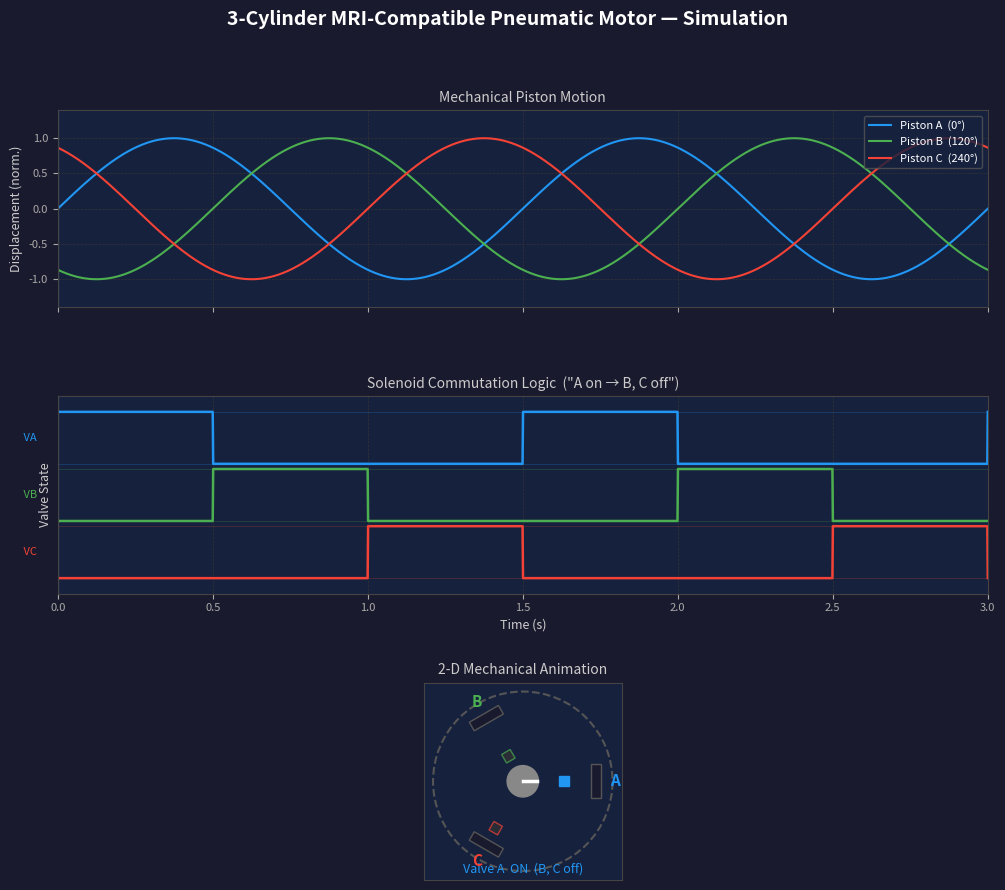

The script that saved this image:
"""
motor_animation.py
==================
Python simulation and animation for a 3-cylinder MRI-compatible
pneumatic / hydraulic rotary motor.

Layout
------
The script opens a single figure with THREE panels:

  Panel 1 (top)    – Piston-position sine waves (mechanical motion)
  Panel 2 (middle) – Solenoid valve square-wave timing diagram
  Panel 3 (bottom) – 2-D mechanical animation: spinning rotor + 3 pistons

A vertical "now" cursor sweeps across panels 1 & 2 in sync with the
rotor angle shown in panel 3.

Requirements
------------
  pip install numpy matplotlib

Usage
-----
  python motor_animation.py

Author: Sam Tsang (MRI Actuator Project)
"""

import numpy as np
import matplotlib.pyplot as plt
import matplotlib.patches as mpatches
import matplotlib.animation as animation
from matplotlib.gridspec import GridSpec

# ---------------------------------------------------------------------------
# Motor timing parameters (match the timing graph / Arduino sketch)
# ---------------------------------------------------------------------------
CYCLE_TIME   = 1.5          # seconds per full revolution
PHASE_TIME   = CYCLE_TIME / 3.0   # 0.5 s per 120° phase
FPS          = 60           # animation frames per second
TOTAL_CYCLES = 2            # how many full cycles to show in static graphs

# Colours for the three cylinders
COLOUR = {'A': '#2196F3',   # blue
          'B': '#4CAF50',   # green
          'C': '#F44336'}   # red

# ---------------------------------------------------------------------------
# Pre-compute the static waveforms over 2 cycles for panels 1 & 2
# ---------------------------------------------------------------------------
t = np.linspace(0, CYCLE_TIME * TOTAL_CYCLES, 2000)
omega = 2 * np.pi / CYCLE_TIME   # angular frequency (rad s⁻¹)

# Mechanical piston displacement: sinusoidal, 120° apart
pos = {
    'A': np.sin(omega * t),
    'B': np.sin(omega * t - 2 * np.pi / 3),
    'C': np.sin(omega * t - 4 * np.pi / 3),
}

# Valve state: only ONE valve HIGH at a time (square-wave commutation)
# Phase 0 (0–0.5 s): A on | Phase 1 (0.5–1.0 s): B on | Phase 2 (1.0–1.5 s): C on
phase = (t % CYCLE_TIME) / PHASE_TIME          # 0–3 (repeating)
valve = {
    'A': ((phase % 3) < 1).astype(float),
    'B': (((phase % 3) >= 1) & ((phase % 3) < 2)).astype(float),
    'C': ((phase % 3) >= 2).astype(float),
}

# ---------------------------------------------------------------------------
# Figure / axes layout
# ---------------------------------------------------------------------------
fig = plt.figure(figsize=(12, 10))
fig.patch.set_facecolor('#1a1a2e')
gs  = GridSpec(3, 1, figure=fig, hspace=0.45)

ax_sine  = fig.add_subplot(gs[0])   # piston positions
ax_valve = fig.add_subplot(gs[1])   # solenoid timing
ax_mech  = fig.add_subplot(gs[2])   # 2-D mechanical view

for ax in (ax_sine, ax_valve, ax_mech):
    ax.set_facecolor('#16213e')
    for spine in ax.spines.values():
        spine.set_edgecolor('#444')

fig.suptitle('3-Cylinder MRI-Compatible Pneumatic Motor — Simulation',
             color='white', fontsize=14, fontweight='bold', y=0.98)

# ── Panel 1: Piston-position sine waves ────────────────────────────────────
for key in ('A', 'B', 'C'):
    ax_sine.plot(t, pos[key], color=COLOUR[key], lw=1.5,
                 label=f'Piston {key}  ({["0°","120°","240°"][ord(key)-65]})')

ax_sine.set_ylabel('Displacement (norm.)', color='#ccc', fontsize=9)
ax_sine.set_title('Mechanical Piston Motion', color='#ccc', fontsize=10)
ax_sine.legend(loc='upper right', fontsize=8,
               facecolor='#16213e', edgecolor='#555', labelcolor='white')
ax_sine.set_xlim(0, t[-1])
ax_sine.set_ylim(-1.4, 1.4)
ax_sine.tick_params(colors='#aaa', labelsize=8)
ax_sine.set_xticklabels([])
ax_sine.grid(color='#333', linestyle='--', linewidth=0.5)

cursor_sine,  = ax_sine.plot([], [], color='white', lw=1.5, alpha=0.8)

# ── Panel 2: Solenoid valve timing (square waves) ──────────────────────────
offsets = {'A': 2.2, 'B': 1.1, 'C': 0.0}
for key in ('A', 'B', 'C'):
    ax_valve.plot(t, valve[key] + offsets[key],
                  color=COLOUR[key], lw=1.8, label=f'Valve {key}')
    ax_valve.axhline(offsets[key],       color=COLOUR[key], lw=0.5, alpha=0.3)
    ax_valve.axhline(offsets[key] + 1.0, color=COLOUR[key], lw=0.5, alpha=0.3)
    ax_valve.text(-0.04 * t[-1], offsets[key] + 0.5, f' V{key}',
                  color=COLOUR[key], va='center', fontsize=8)

ax_valve.set_ylabel('Valve State', color='#ccc', fontsize=9)
ax_valve.set_xlabel('Time (s)', color='#ccc', fontsize=9)
ax_valve.set_title('Solenoid Commutation Logic  ("A on → B, C off")',
                   color='#ccc', fontsize=10)
ax_valve.set_xlim(0, t[-1])
ax_valve.set_ylim(-0.3, 3.5)
ax_valve.tick_params(colors='#aaa', labelsize=8)
ax_valve.set_yticks([])
ax_valve.grid(color='#333', linestyle='--', linewidth=0.5)

cursor_valve, = ax_valve.plot([], [], color='white', lw=1.5, alpha=0.8)

# ── Panel 3: 2-D mechanical view ───────────────────────────────────────────
ax_mech.set_xlim(-2.2, 2.2)
ax_mech.set_ylim(-2.2, 2.2)
ax_mech.set_aspect('equal')
ax_mech.set_title('2-D Mechanical Animation', color='#ccc', fontsize=10)
ax_mech.tick_params(left=False, bottom=False,
                    labelleft=False, labelbottom=False)

# Draw static housing circle
housing = plt.Circle((0, 0), 2.0, fill=False,
                      edgecolor='#555', linewidth=1.5, linestyle='--')
ax_mech.add_patch(housing)

# Central rotor disk
rotor_patch = plt.Circle((0, 0), 0.35, color='#888', zorder=5)
ax_mech.add_patch(rotor_patch)

# Cylinder (piston) setup – 3 cylinders at 0°, 120°, 240° from centre
# Each piston: a rectangle that moves radially in/out
CYLINDER_ANGLE_DEG = [0, 120, 240]           # fixed cylinder axes
CYLINDER_LABEL     = ['A', 'B', 'C']
PISTON_REST        = 1.25    # radius when piston fully retracted
PISTON_EXTEND      = 0.60    # radius when piston fully extended (toward rotor)
PISTON_WIDTH       = 0.22    # width of the piston rectangle

piston_patches = []   # the moving piston bodies (Polygon)
cyl_label_objs = []   # text labels


def rotated_rect_verts(cx, cy, half_w, half_h, angle_rad):
    """Return (4, 2) array of vertices for a rectangle centred at (cx, cy),
    with half-widths half_w (perpendicular) and half_h (along the radial
    direction), rotated by angle_rad."""
    corners = np.array([[-half_w, -half_h],
                        [ half_w, -half_h],
                        [ half_w,  half_h],
                        [-half_w,  half_h]], dtype=float)
    cos_a, sin_a = np.cos(angle_rad), np.sin(angle_rad)
    rot = np.array([[cos_a, -sin_a], [sin_a, cos_a]])
    rotated = corners @ rot.T
    rotated[:, 0] += cx
    rotated[:, 1] += cy
    return rotated


for i, (angle_deg, label) in enumerate(zip(CYLINDER_ANGLE_DEG, CYLINDER_LABEL)):
    angle_rad = np.deg2rad(angle_deg)

    # Static cylinder bore outline along the radial axis
    bore_len = 0.75
    bore_cx = np.cos(angle_rad) * (PISTON_REST + bore_len / 2)
    bore_cy = np.sin(angle_rad) * (PISTON_REST + bore_len / 2)
    bore_verts = rotated_rect_verts(bore_cx, bore_cy,
                                    PISTON_WIDTH / 2, bore_len / 2,
                                    angle_rad)
    bore = mpatches.Polygon(bore_verts, closed=True,
                            linewidth=1, edgecolor='#555',
                            facecolor='#1a1a2e', zorder=2)
    ax_mech.add_patch(bore)

    # Piston body (square, moves radially in/out)
    piston_r = PISTON_REST
    px = np.cos(angle_rad) * piston_r
    py = np.sin(angle_rad) * piston_r
    hw = PISTON_WIDTH / 2
    p_verts = rotated_rect_verts(px, py, hw, hw, angle_rad)
    p = mpatches.Polygon(p_verts, closed=True,
                         linewidth=1, edgecolor=COLOUR[label],
                         facecolor='#333', zorder=4)
    ax_mech.add_patch(p)
    piston_patches.append(p)

    # Cylinder label outside the housing
    lx = np.cos(angle_rad) * 2.05
    ly = np.sin(angle_rad) * 2.05
    txt = ax_mech.text(lx, ly, label,
                       color=COLOUR[label], ha='center', va='center',
                       fontsize=11, fontweight='bold', zorder=6)
    cyl_label_objs.append(txt)

# Rotor arm (a line from centre that rotates)
rotor_arm, = ax_mech.plot([], [], color='white', lw=2.5, zorder=6)

# Phase indicator text in the centre of the mechanical panel
phase_text = ax_mech.text(0, -2.1, '', color='white',
                          ha='center', va='bottom', fontsize=9)

# ---------------------------------------------------------------------------
# Animation update function
# ---------------------------------------------------------------------------
total_frames = int(FPS * CYCLE_TIME * TOTAL_CYCLES)

def update(frame):
    # Current simulation time (loops over TOTAL_CYCLES)
    sim_time = (frame / total_frames) * (CYCLE_TIME * TOTAL_CYCLES)
    sim_time = sim_time % (CYCLE_TIME * TOTAL_CYCLES)   # safety clamp

    # ── Cursors on top two panels ──────────────────────────────────────────
    cursor_sine.set_data( [sim_time, sim_time], [-1.4, 1.4])
    cursor_valve.set_data([sim_time, sim_time], [-0.3, 3.5])

    # ── Current shaft angle (radians) ─────────────────────────────────────
    shaft_angle = omega * sim_time   # continuous rotation

    # ── Rotor arm ─────────────────────────────────────────────────────────
    arm_x = [0, 0.32 * np.cos(shaft_angle)]
    arm_y = [0, 0.32 * np.sin(shaft_angle)]
    rotor_arm.set_data(arm_x, arm_y)

    # ── Which phase are we in (0=A, 1=B, 2=C)? ────────────────────────────
    current_phase = int((sim_time % CYCLE_TIME) / PHASE_TIME) % 3
    active_label  = CYLINDER_LABEL[current_phase]

    # ── Update each piston ────────────────────────────────────────────────
    for i, (angle_deg, label) in enumerate(zip(CYLINDER_ANGLE_DEG, CYLINDER_LABEL)):
        angle_rad = np.deg2rad(angle_deg)

        # Piston position: sinusoidal, phase-shifted by 120° per cylinder
        phase_offset = i * 2 * np.pi / 3
        norm_pos = np.sin(shaft_angle - phase_offset)   # −1 … +1

        # Map norm_pos to radius (−1 = fully extended, +1 = fully retracted)
        r = PISTON_REST + (PISTON_EXTEND - PISTON_REST) * (1 - norm_pos) / 2

        px = np.cos(angle_rad) * r
        py = np.sin(angle_rad) * r

        # Rebuild piston polygon vertices at the new radial position
        hw = PISTON_WIDTH / 2
        verts = rotated_rect_verts(px, py, hw, hw, angle_rad)
        piston_patches[i].set_xy(verts)

        # Colour: bright when active (pressurised), dim otherwise
        if label == active_label:
            piston_patches[i].set_facecolor(COLOUR[label])
            piston_patches[i].set_alpha(1.0)
        else:
            piston_patches[i].set_facecolor('#333')
            piston_patches[i].set_alpha(0.7)

    # ── Phase indicator ────────────────────────────────────────────────────
    phase_names = ['Valve A  ON  (B, C off)',
                   'Valve B  ON  (A, C off)',
                   'Valve C  ON  (A, B off)']
    phase_text.set_text(phase_names[current_phase])
    phase_text.set_color(COLOUR[active_label])

    return [cursor_sine, cursor_valve, rotor_arm,
            phase_text] + piston_patches

# ---------------------------------------------------------------------------
# Run the animation
# ---------------------------------------------------------------------------
ani = animation.FuncAnimation(
    fig, update,
    frames=total_frames,
    interval=1000 / FPS,   # ms per frame
    blit=True)

plt.tight_layout(rect=[0, 0, 1, 0.97])
plt.show()
